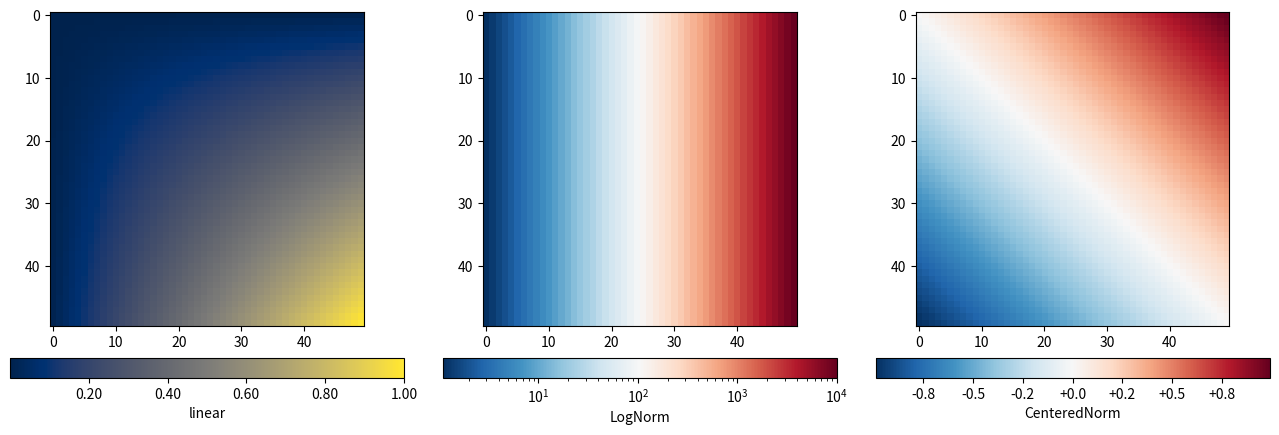

This chart was generated by the following Python code:
# Each panel with its own horizontal colour bar below it, different norms, labels, and ticks formatted differently.
import numpy as np
import matplotlib.pyplot as plt
from matplotlib.colors import LogNorm, CenteredNorm

y, x = np.mgrid[0.01:1:50j, 0.01:1:50j]
fields = [(x * y, None, "{x:.2f}"), (10 ** (4 * x), LogNorm(), None), (x - y, CenteredNorm(), "{x:+.1f}")]
fig, axs = plt.subplots(1, 3, figsize=(13, 4.5))
for ax, (f, norm, fmt) in zip(axs, fields):
    im = ax.imshow(f, norm=norm, cmap="cividis" if norm is None else "RdBu_r")
    cb = fig.colorbar(im, ax=ax, orientation="horizontal", pad=0.08, format=fmt)
    cb.set_label(type(norm).__name__ if norm else "linear")
fig.tight_layout()
fig.canvas.draw()
print([[t.get_text() for t in fig.axes[k].get_xticklabels()][:3] for k in (3, 4, 5)])
fig.savefig("hcbars.png", dpi=50)
